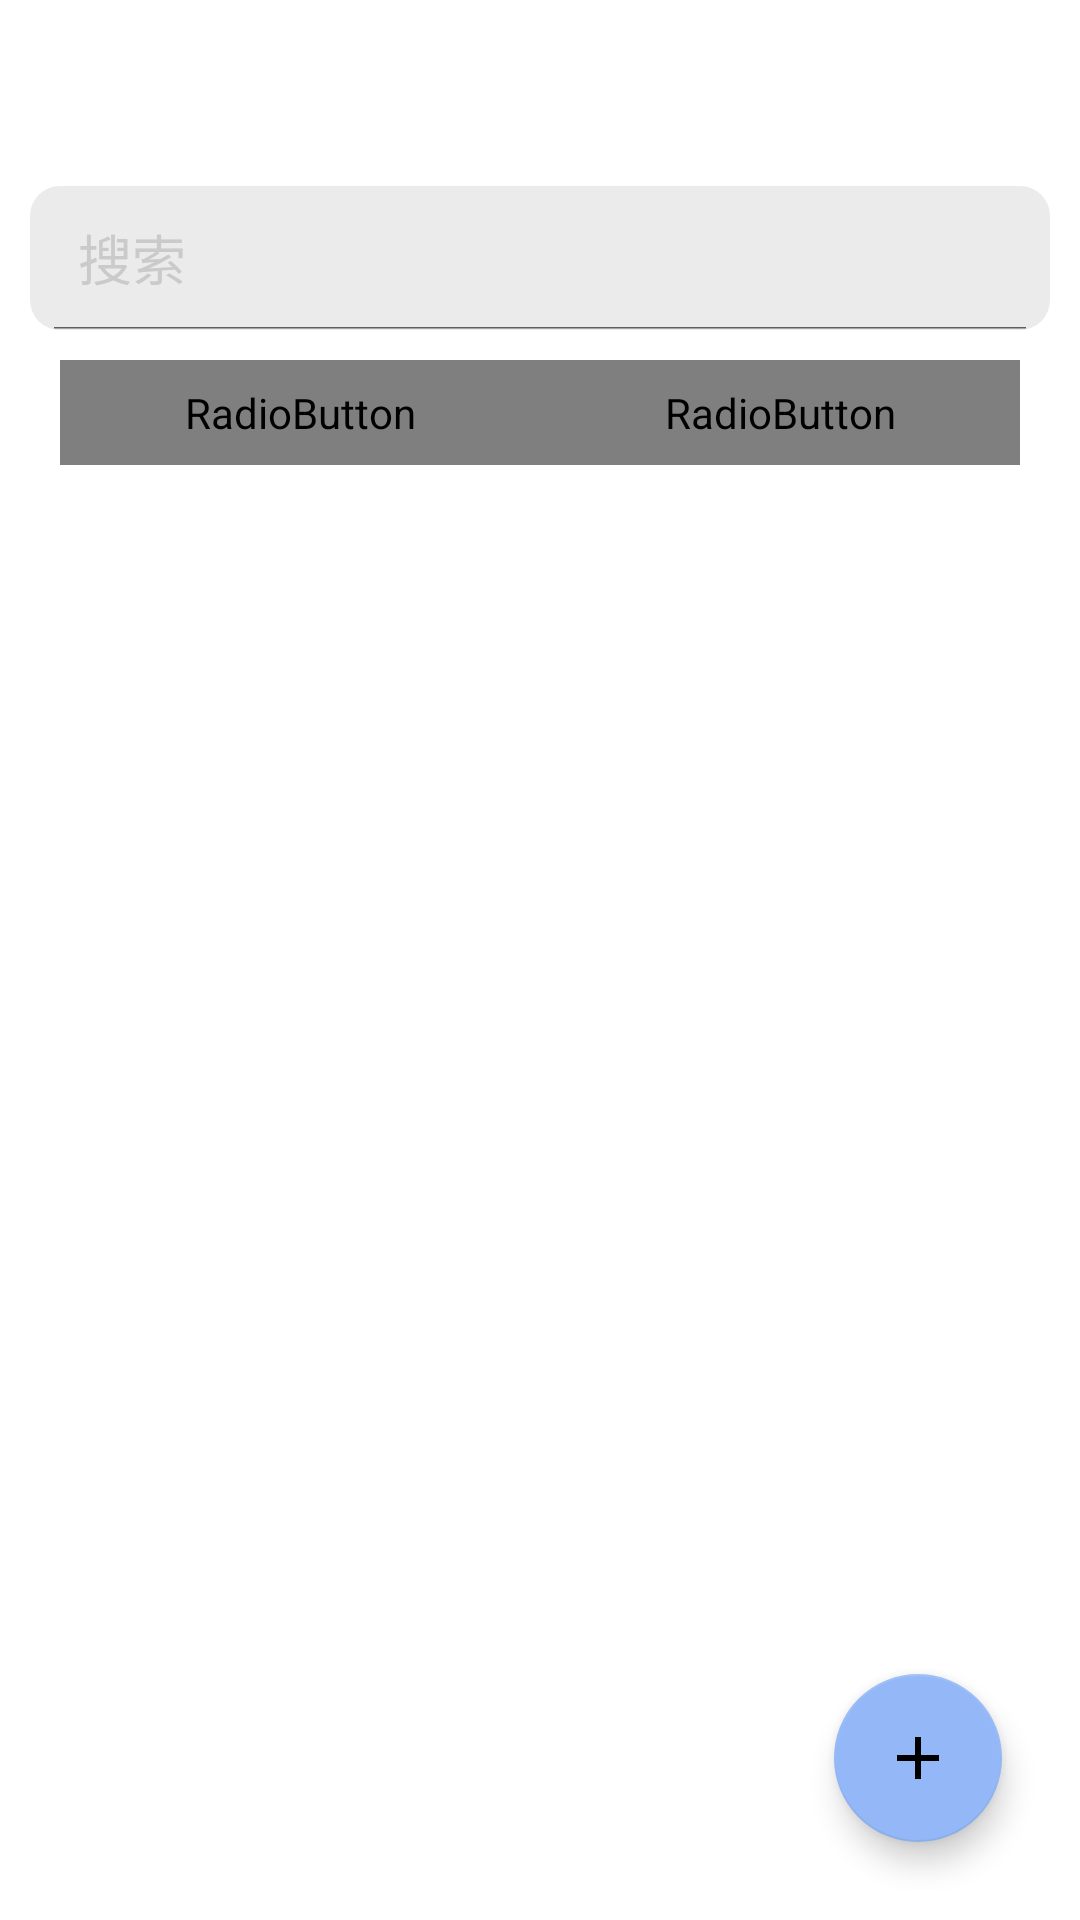

Layout XML and referenced resources for this Android screen:
<!-- AndroidManifest.xml: application theme Theme.JYWordApp -->
<!-- res/layout/activity_word_editor.xml -->
<?xml version="1.0" encoding="utf-8"?>
<FrameLayout xmlns:android="http://schemas.android.com/apk/res/android"
    xmlns:app="http://schemas.android.com/apk/res-auto"
    xmlns:tools="http://schemas.android.com/tools"
    android:layout_width="match_parent"
    android:layout_height="match_parent"
    android:padding="10dp"
    tools:layout_editor_absoluteX="16dp"
    tools:layout_editor_absoluteY="48dp">

    <androidx.appcompat.widget.Toolbar
        android:id="@+id/toolbar_word_editor_activity"
        android:layout_width="match_parent"
        android:layout_height="?android:attr/actionBarSize"
        android:background="#FFFFFF" />

    <SearchView
        android:id="@+id/search_view"
        android:layout_width="match_parent"
        android:layout_height="wrap_content"
        android:background="@drawable/background"
        android:iconifiedByDefault="false"
        android:queryHint="@string/search"
        android:searchIcon="@drawable/ic_search"
        android:theme="@style/ThemeOverlay.search"
        android:translationY="52dp"
        app:layout_constraintEnd_toEndOf="parent"
        app:layout_constraintStart_toStartOf="parent"
        app:layout_constraintTop_toBottomOf="@id/toolbar_history_activity" />

    <RadioGroup
        android:id="@+id/rbAllWords"
        android:layout_width="match_parent"
        android:layout_height="wrap_content"
        android:layout_margin="10dp"
        android:translationY="100dp"
        android:background="@drawable/drawable_radio_group_tab_background"
        android:orientation="horizontal"
        app:layout_constraintTop_toBottomOf="@id/search_view">

        <RadioButton
            android:id="@+id/rbKnownWords"
            android:layout_width="0dp"
            android:layout_height="35dp"
            android:layout_weight="0.50"
            android:background="@drawable/drawable_units_tab_selector"
            android:button="@null"
            android:checked="true"
            android:gravity="center"
            android:text="未掌握"
            android:textColor="@drawable/drawable_units_tab_text_color_selector"
            android:textSize="16sp"
            android:textStyle="bold" />

        <RadioButton
            android:id="@+id/rbUnKnownWords"
            android:layout_width="0dp"
            android:layout_height="35dp"
            android:layout_weight="0.50"
            android:background="@drawable/drawable_units_tab_selector"
            android:button="@null"
            android:checked="false"
            android:gravity="center"
            android:text="已掌握"
            android:textColor="@drawable/drawable_units_tab_text_color_selector"
            android:textSize="16sp"
            android:textStyle="bold" />


    </RadioGroup>

    <TextView
        android:id="@+id/tvName"
        android:layout_width="match_parent"
        android:layout_height="wrap_content"
        android:layout_margin="10dp"
        android:layout_marginTop="8dp"
        android:gravity="center"
        android:text=""
        android:textColor="@android:color/black"
        android:textSize="18sp"
        android:textStyle="bold"
        app:layout_constraintTop_toBottomOf="@id/rbAllWords"
        tools:layout_editor_absoluteX="36dp" />

    <androidx.recyclerview.widget.RecyclerView
        android:id="@+id/rvItemsList"
        android:layout_width="match_parent"
        android:layout_height="wrap_content"
        android:layout_marginTop="120dp"
        android:translationY="50dp"
        android:visibility="visible"
        app:layout_constraintTop_toBottomOf="@id/rbAllWords"
        tools:layout_editor_absoluteX="26dp"
        tools:visibility="visible" />

    <TextView
        android:id="@+id/tvNoRecordsAvailable"
        android:layout_width="match_parent"
        android:layout_height="wrap_content"
        android:layout_marginTop="64dp"
        android:gravity="center"
        android:text="无单词，请先添加!!!"
        android:textSize="19sp"
        android:translationY="110dp"
        android:visibility="gone"
        app:layout_constraintBottom_toBottomOf="parent"
        app:layout_constraintVertical_bias="0.541"
        tools:layout_editor_absoluteX="26dp"
        tools:visibility="visible" />
    

    <com.google.android.material.floatingactionbutton.FloatingActionButton
        android:id="@+id/btnAdd"
        android:layout_width="wrap_content"
        android:layout_height="wrap_content"
        android:layout_gravity="bottom|end"
        android:layout_margin="@dimen/fab_margin"
        app:backgroundTint="@color/skyBlue"
        app:srcCompat="@drawable/ic_action_add_24dp" />

</FrameLayout>
<!-- resources referenced by this layout -->
<resources>
  <color name="skyBlue">#94B8F7</color>
  <dimen name="fab_margin">16dp</dimen>
  <!-- drawable background (drawable-v24) -->
  <?xml version="1.0" encoding="utf-8"?>
  <shape xmlns:android="http://schemas.android.com/apk/res/android">
  
      <solid android:color="@color/colorLightGray"/>
      <corners android:radius="10dp"/>
  
  </shape>
  <!-- drawable drawable_radio_group_tab_background (drawable-v24) -->
  <?xml version="1.0" encoding="utf-8"?>
  
  <shape xmlns:android="http://schemas.android.com/apk/res/android" android:shape="rectangle">
      <solid android:color="#ECEDEF"/>
      <stroke android:width="0.5dp" android:color="#9AA2AF"/>
      <corners android:radius="30dp"/>
      
      
  </shape>
  <!-- drawable drawable_units_tab_selector (drawable-v24) -->
  <?xml version="1.0" encoding="utf-8"?>
  
  <selector xmlns:android="http://schemas.android.com/apk/res/android">
      <item android:state_checked="true">
          <shape android:shape="rectangle">
              <solid android:color="@color/skyBlue"/>
              <corners android:radius="30dp"/>
          </shape>
      </item>
  </selector>
  <!-- drawable ic_action_add_24dp (drawable-v24) -->
  <vector xmlns:android="http://schemas.android.com/apk/res/android"
      android:width="24dp"
      android:height="24dp"
      android:viewportWidth="24.0"
      android:viewportHeight="24.0">
      <path android:fillColor="@color/colorAccent"
          android:pathData="M19,13h-6v6h-2v-6H5v-2h6V5h2v6h6v2z"/>
  </vector>
  <string name="search">搜索</string>
  <style name="ThemeOverlay.search" parent="AppTheme">
          <item name="android:editTextColor">@color/ColorWhite</item>
          <item name="android:textColorHint">@color/ColorGray</item>
      </style>
  <style name="Theme.JYWordApp" parent="Theme.MaterialComponents.DayNight.NoActionBar">
          <item name="colorPrimary">@color/skyBlue</item>
          <item name="colorPrimaryVariant">@color/purple_700</item>
          <item name="colorOnPrimary">@color/white</item>
          <item name="colorSecondary">@color/teal_200</item>
          <item name="colorSecondaryVariant">@color/teal_700</item>
          <item name="colorOnSecondary">@color/black</item>
          <item name="android:statusBarColor">?attr/colorPrimaryVariant</item>
          <item name="android:windowFullscreen">true</item>
      </style>
  <color name="colorLightGray">#EBEBEB</color>
  <color name="colorAccent">#008F24</color>
  <style name="AppTheme" parent="Theme.AppCompat.Light.NoActionBar">
          <item name="colorPrimary">@color/colorPrimary</item>
          <item name="colorPrimaryDark">@color/colorPrimaryDark</item>
          <item name="colorAccent">@color/colorAccent</item>
      </style>
  <color name="ColorWhite">#ffffff</color>
  <color name="ColorGray">#CACACA</color>
  <color name="purple_700">#FF3700B3</color>
  <color name="white">#FFFFFFFF</color>
  <color name="teal_200">#FF03DAC5</color>
  <color name="teal_700">#FF018786</color>
  <color name="black">#FF000000</color>
  <color name="colorPrimary">#2196F3</color>
  <color name="colorPrimaryDark">#10141C</color>
</resources>
